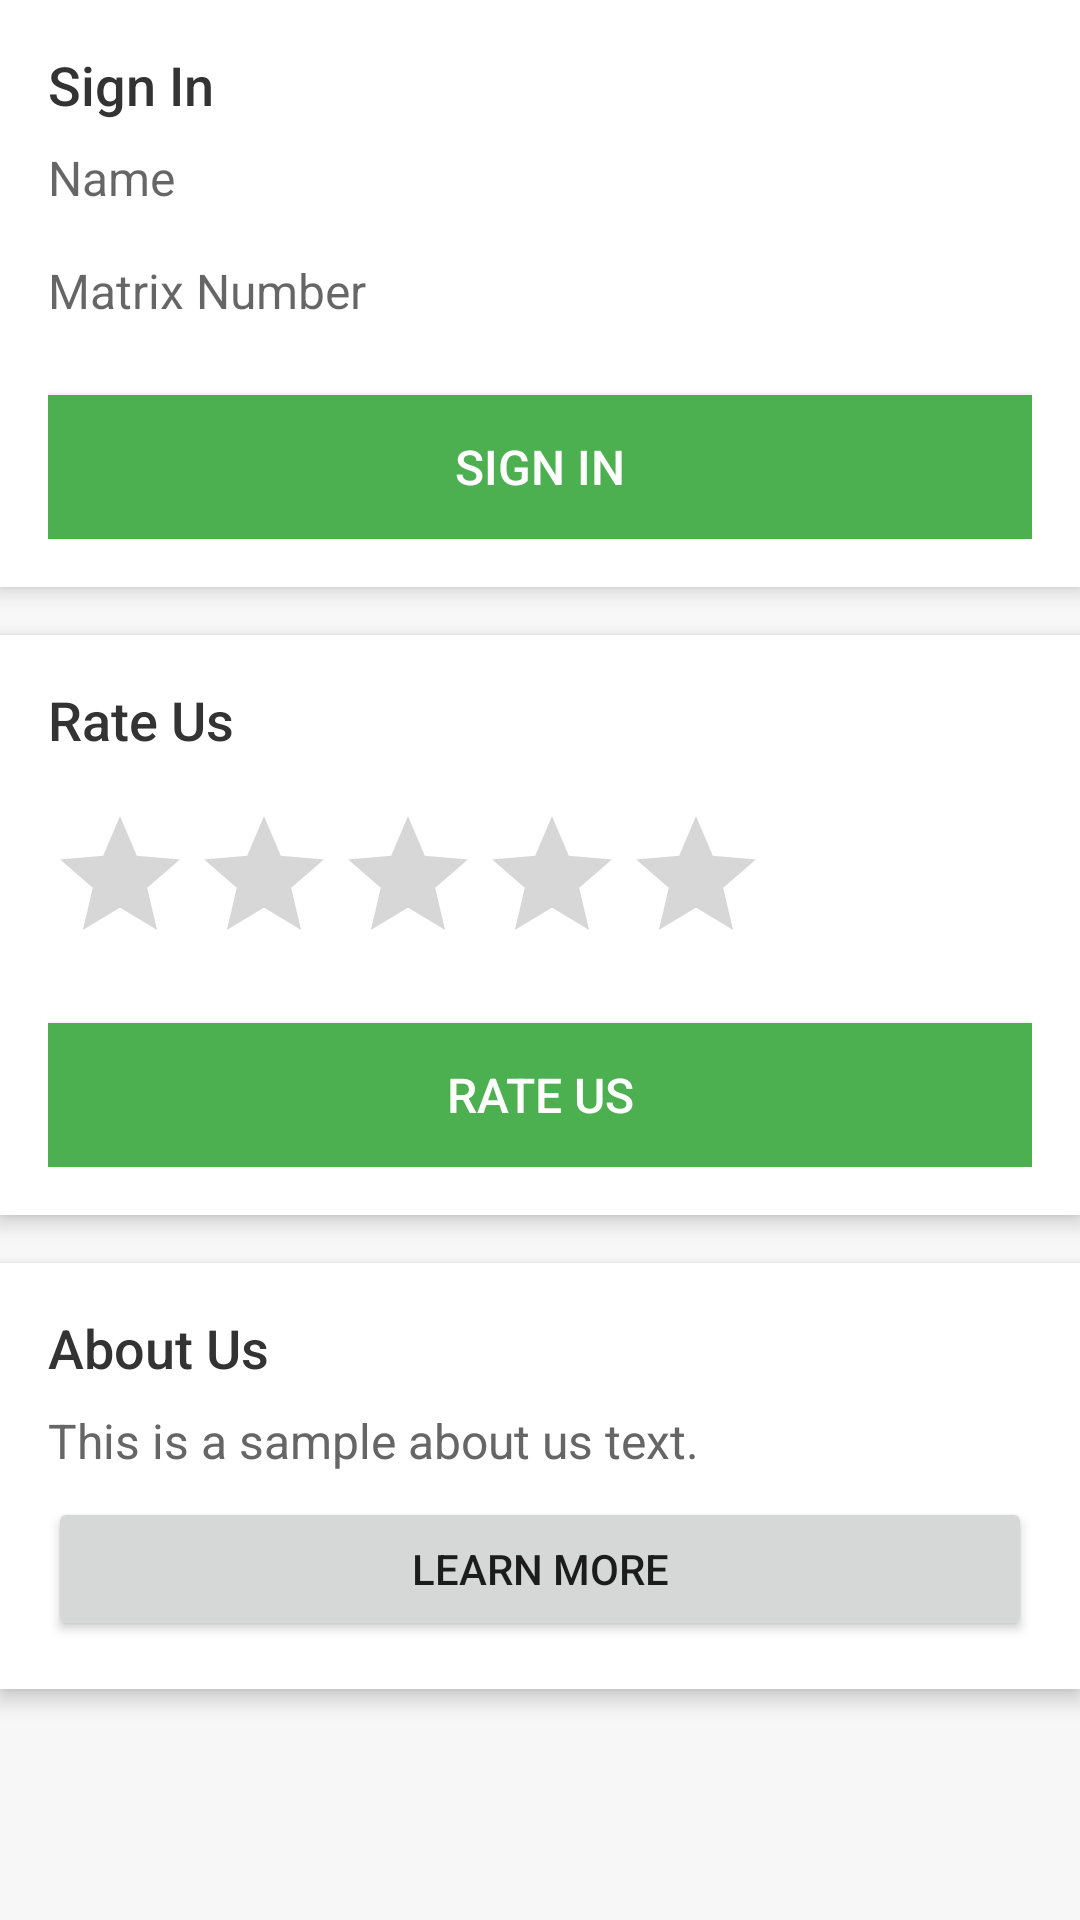

Here is an Android app screen rendered from its layout file. Give the layout XML and the strings, colors and styles it references.
<!-- AndroidManifest.xml: application theme Theme.NewApps -->
<!-- res/layout/fragment_settings.xml -->
<?xml version="1.0" encoding="utf-8"?>
<LinearLayout xmlns:android="http://schemas.android.com/apk/res/android"
    android:layout_width="match_parent"
    android:layout_height="match_parent"
    android:orientation="vertical"
    android:background="#F7F7F7">

    <LinearLayout
        android:layout_width="match_parent"
        android:layout_height="wrap_content"
        android:orientation="vertical"
        android:padding="16dp"
        android:background="#FFFFFF"
        android:elevation="4dp"
        android:layout_marginBottom="16dp">

        <TextView
            android:layout_width="match_parent"
            android:layout_height="wrap_content"
            android:text="Sign In"
            android:textSize="18sp"
            android:textColor="#333333"
            android:fontFamily="sans-serif-medium" />

        <EditText
            android:id="@+id/et_name"
            android:layout_width="match_parent"
            android:layout_height="wrap_content"
            android:hint="Name"
            android:textSize="16sp"
            android:textColor="#666666"
            android:fontFamily="sans-serif"
            android:paddingTop="8dp"
            android:paddingBottom="8dp"
            android:background="etName" />

        <EditText
            android:id="@+id/et_matrix_number"
            android:layout_width="match_parent"
            android:layout_height="wrap_content"
            android:hint="Matrix Number"
            android:textSize="16sp"
            android:textColor="#666666"
            android:fontFamily="sans-serif"
            android:paddingTop="8dp"
            android:paddingBottom="8dp"
            android:background="etMatrixNumber" />

        <Button
            android:id="@+id/btn_sign_in"
            android:layout_width="match_parent"
            android:layout_height="wrap_content"
            android:text="Sign In"
            android:textSize="16sp"
            android:textColor="#FFFFFF"
            android:background="#4CAF50"
            android:paddingTop="8dp"
            android:paddingBottom="8dp"
            android:layout_marginTop="16dp" />

    </LinearLayout>

    <LinearLayout
        android:layout_width="match_parent"
        android:layout_height="wrap_content"
        android:orientation="vertical"
        android:padding="16dp"
        android:background="#FFFFFF"
        android:elevation="4dp"
        android:layout_marginBottom="16dp">

        <TextView
            android:layout_width="match_parent"
            android:layout_height="wrap_content"
            android:text="Rate Us"
            android:textSize="18sp"
            android:textColor="#333333"
            android:fontFamily="sans-serif-medium" />

        <RatingBar
            android:id="@+id/rating_bar"
            android:layout_width="wrap_content"
            android:layout_height="wrap_content"
            android:numStars="5"
            android:rating="0"
            android:stepSize="1"
            android:layout_marginTop="16dp" />

        <Button
            android:id="@+id/btn_rate_us"
            android:layout_width="match_parent"
            android:layout_height="wrap_content"
            android:text="Rate Us"
            android:textSize="16sp"
            android:textColor="#FFFFFF"
            android:background="#4CAF50"
            android:paddingTop="8dp"
            android:paddingBottom="8dp"
            android:layout_marginTop="16dp" />

    </LinearLayout>

    <LinearLayout
        android:layout_width="match_parent"
        android:layout_height="wrap_content"
        android:orientation="vertical"
        android:padding="16dp"
        android:background="#FFFFFF"
        android:elevation="4dp">

        <TextView
            android:layout_width="match_parent"
            android:layout_height="wrap_content"
            android:text="About Us"
            android:textSize="18sp"
            android:textColor="#333333"
            android:fontFamily="sans-serif-medium" />

        <TextView
            android:id="@+id/tv_about_us"
            android:layout_width="match_parent"
            android:layout_height="wrap_content"
            android:text="This is a sample about us text."
            android:textSize="16sp"
            android:textColor="#666666"
            android:fontFamily="sans-serif"
            android:paddingTop="8dp"
            android:paddingBottom="8dp" />

        <Button
            android:id="@+id/btn_about_us"
            android:layout_width="match_parent"
            android:layout_height="wrap_content"
            android:text="Learn More" />
    </LinearLayout>
</LinearLayout>
<!-- resources referenced by this layout -->
<resources>
  <style name="Theme.NewApps" parent="Base.Theme.NewApps" />
  <style name="Base.Theme.NewApps" parent="Theme.MaterialComponents.DayNight.NoActionBar">
          
          
      </style>
</resources>
